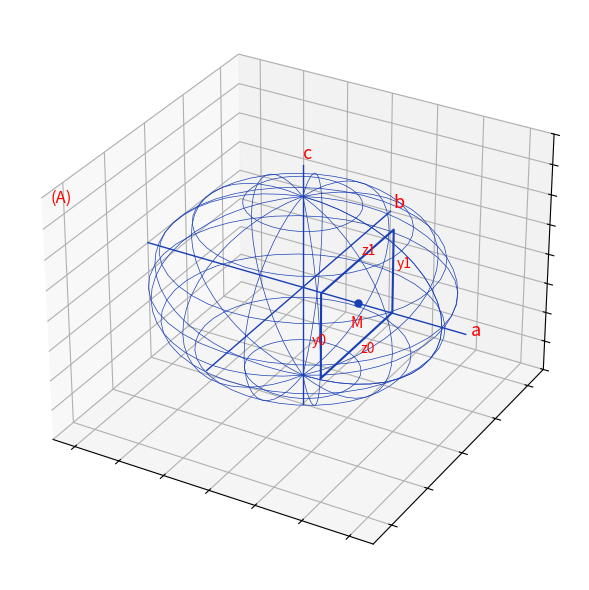

The script that saved this image:
"""Reproduit la figure (A) p.2 du Volume d'un ellipsoide (lot B0).

Figure d'origine (stylo bleu sur papier), notee "(A)" : un ellipsoide
avec ses trois axes (annotations a, b, c), un point courant M
d'abscisse x, et le rectangle des points de meme abscisse
(ordonnees y0, y1, cotes z0, z1).

Style "stylo" : ellipsoide, axes et rectangle bleus, annotations
rouges, fond quadrille bleu.

Sortie : raw/analyse-integrales/volume-ellipsoide/assets/ellipsoide-coupe-rectangle.png

Usage :
  uv run scripts/reproduce_volume-ellipsoide_2.py   (depuis ~/KpihX-Labs/Explore/lab/)

Exemples :
>>> # genere le PNG et affiche son chemin + taille
>>> # $ uv run scripts/reproduce_volume-ellipsoide_2.py
>>> # OK -> .../assets/ellipsoide-coupe-rectangle.png (NNNNN o)
>>> # le rendu montre l'ellipsoide, ses axes a/b/c et le rectangle [y0,y1]x[z0,z1].
"""

from pathlib import Path

import matplotlib.pyplot as plt
import numpy as np

OUT = (
    Path.home()
    / "KpihX-Labs/Explore/sciencurious/raw/analyse-integrales"
    "/volume-ellipsoide/assets/ellipsoide-coupe-rectangle.png"
)
OUT.parent.mkdir(parents=True, exist_ok=True)

BLUE, RED = "#1a3fb5", "red"

fig = plt.figure(figsize=(7, 6))
ax = fig.add_subplot(111, projection="3d")

# Ellipsoide (a=3, b=2, c=1.5) : maillage filaire bleu.
u = np.linspace(0, 2 * np.pi, 40)
v = np.linspace(0, np.pi, 25)
xs = 3.0 * np.outer(np.cos(u), np.sin(v))
ys = 2.0 * np.outer(np.sin(u), np.sin(v))
zs = 1.5 * np.outer(np.ones_like(u), np.cos(v))
ax.plot_wireframe(xs, ys, zs, color=BLUE, linewidth=0.5, rstride=3, cstride=3)

# Axes de l'ellipsoide.
ax.plot([-3.5, 3.5], [0, 0], [0, 0], color=BLUE, linewidth=1.0)
ax.plot([0, 0], [-2.5, 2.5], [0, 0], color=BLUE, linewidth=1.0)
ax.plot([0, 0], [0, 0], [-2.0, 2.0], color=BLUE, linewidth=1.0)

# Rectangle des points d'abscisse x fixee (y dans [y0, y1], z dans [z0, z1]).
x1, ya, yb, za, zb = 1.2, -1.0, 1.0, -0.7, 0.7
rect = [(x1, ya, za), (x1, yb, za), (x1, yb, zb), (x1, ya, zb), (x1, ya, za)]
rx, ry, rz = zip(*rect)
ax.plot(rx, ry, rz, color=BLUE, linewidth=1.5)

# Point courant M sur l'axe des x.
ax.scatter([x1], [0], [0], color=BLUE, s=25)

ax.set_xlim(-3.5, 3.5)
ax.set_ylim(-2.5, 2.5)
ax.set_zlim(-2.0, 2.0)
ax.grid(True, color="#9db3d8", linewidth=0.6)
ax.set_axisbelow(True)
ax.tick_params(labelbottom=False, labelleft=False, length=0)

# Annotations.
ax.text(3.6, 0, 0, "a", color=RED, fontsize=13)
ax.text(0, 2.6, 0, "b", color=RED, fontsize=13)
ax.text(0, 0, 2.1, "c", color=RED, fontsize=13)
ax.text(x1, -0.2, -0.3, "M", color=RED, fontsize=11)
ax.text(x1, ya - 0.25, 0, "y0", color=RED, fontsize=10)
ax.text(x1, yb + 0.1, 0, "y1", color=RED, fontsize=10)
ax.text(x1, 0.1, za - 0.2, "z0", color=RED, fontsize=10)
ax.text(x1, 0.1, zb + 0.05, "z1", color=RED, fontsize=10)
ax.text(-3.4, -2.4, 1.9, "(A)", color=RED, fontsize=12)

fig.tight_layout()
fig.savefig(OUT, dpi=150)
print(f"OK -> {OUT} ({OUT.stat().st_size} o)")
